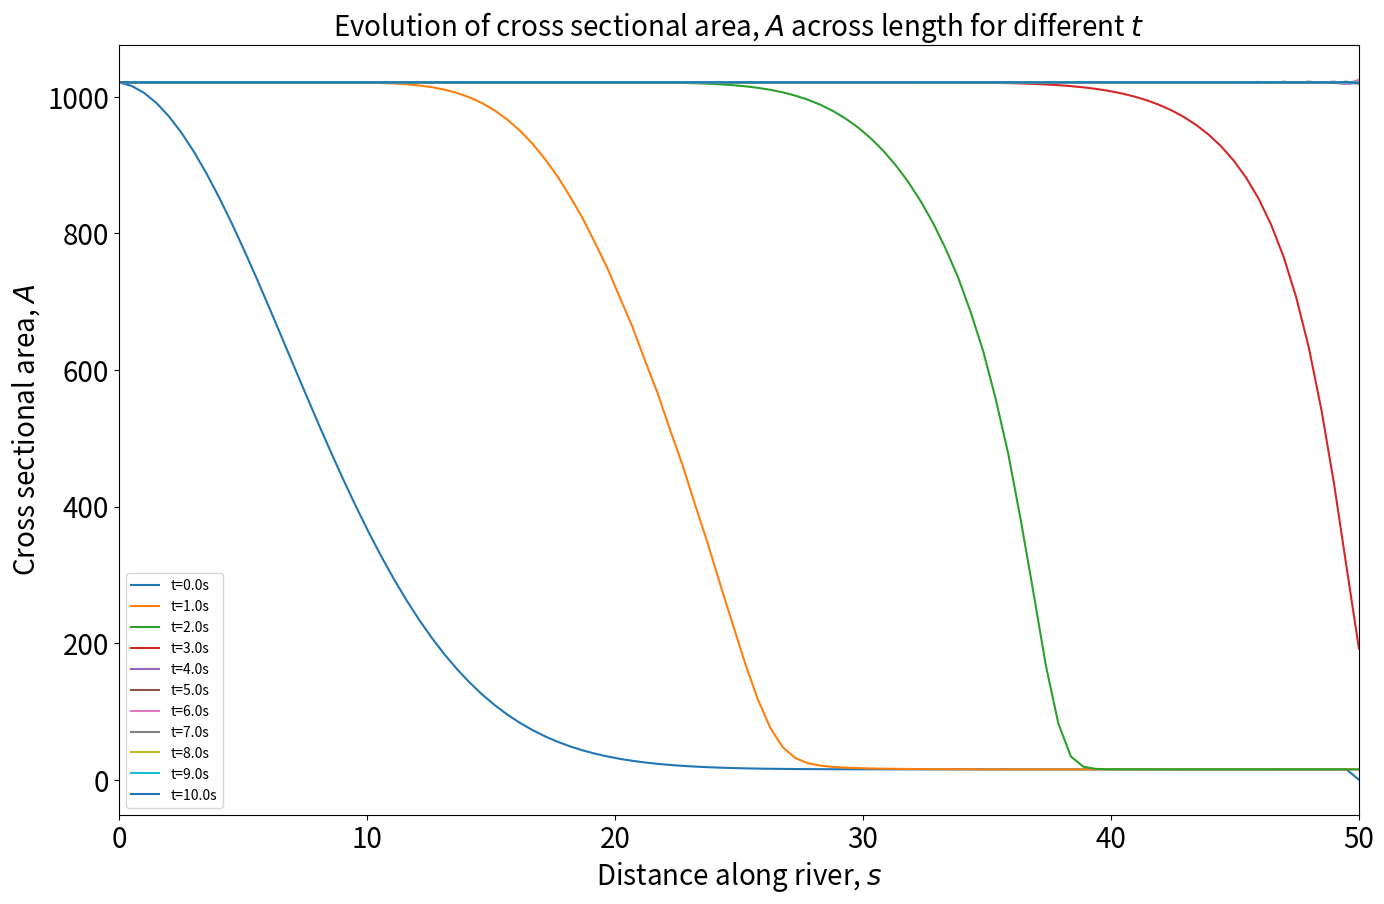

Source code (Python): (Note: this script raises an exception after producing the figure.)
import numpy as np
from matplotlib import pyplot as plt
from scipy.integrate import solve_ivp

def l(A):
    if shape == 'Rectangle':
        w = 10
        return w ** 2 + (2 * A) / w
    
    if shape == 'Wedge':
        theta = np.pi / 6
        return np.sqrt((8 * A) / (np.sin(theta)))
    
    if shape == 'Semi':
        theta = np.pi/3
        
        return np.sqrt((2 * A) / (theta - np.sin(theta))) * theta

    if shape == 'Parabola':
        w = 10
        
        var_0 = (3 * A) / (2 * (w ** 2))
        
        return ((2 * (w ** 3))/(3 * A)) * (var_0 * np.sqrt(1 + (var_0 ** 2)) + np.log(np.abs(np.sqrt(1 + (var_0 ** 2)) + var_0))) 
            
def u_bar(A):
    if shape == 'Rectangle':
        alpha = np.arctan(0.02)  # Correctly left in radians
        
    if shape == 'Wedge':
        alpha = np.arctan(0.08)  # Correctly left in radians
        
    if shape == 'Semi':
        alpha = np.arctan(0.2)
    
    if shape == 'Parabola':
        alpha = np.arctan(0.1)
        
    return np.sqrt((g * np.sin(alpha) * A) / (f * l(A)))

def int_cond(s):
    norm = np.sqrt(2 * np.pi * (sigma ** 2))
    return (V / norm) * np.exp(-((s - mean) ** 2) / (sigma ** 2)) + A_L

def Q(A):
    return A * u_bar(A)

def cell_average(c, x, i):
    """
    Compute the cell average of c over the cell [x[i], x[i+1]].
    """
    #dx = x[i+1] - x[i]
    dx = 0.1
    return (1 / dx) * np.trapz(c[i:i+2], x[i:i+2])

def rhs(t, c):
    """
    Right-hand side of the ODE system for the cell averages.
    """
    N = len(c)
    Q_flux = np.zeros(N + 1)
    dx = L/N  # Assuming uniform grid
    
    # Compute fluxes at cell interfaces
    for i in range(N + 1):
        if i == 0:
            # Left boundary: use boundary condition
            Q_flux[i] = Q(c[0])
        elif i == N:
            # Right boundary: use boundary condition
            Q_flux[i] = Q(c[-1])
        else:
            # Interior interfaces: use upwind flux
            if u_bar(c[i - 1]) > 0:
                Q_flux[i] = Q(c[i - 1])
            else:
                Q_flux[i] = Q(c[i])
    
    # Compute the right-hand side of the ODE system
    dc_dt = np.zeros(N)
    for i in range(N):
        dc_dt[i] = -(Q_flux[i + 1] - Q_flux[i]) / dx
    
    return dc_dt

def godunov(t, t_end, x, N, L):
    plt.figure(figsize=(16, 10))

    dx = L / N
    
    # Initialize cell averages
    c0 = np.array([cell_average(int_cond(x), x, i) for i in range(N)])

    # Time points at which to solve the ODEs
    t_eval = np.linspace(0, t_end, int(t_end / 0.1) + 1)
    
    # Solve the ODE system using RK45
    sol = solve_ivp(rhs, [0, t_end], c0, t_eval=t_eval, method='RK45')
    
    # Plot the solution
    for i, t in enumerate(sol.t):
        if i % 10 == 0: 
            plt.plot(x, sol.y[:, i], label=f't={t:.1f}s')
            
    plt.xlabel('Distance along river, $s$', fontsize=20)
    plt.ylabel('Cross sectional area, $A$', fontsize=20)
    plt.xlim(0, 5 * sigma + mean)
    plt.legend()
    plt.tick_params(axis='both', which='major', labelsize=20)
    plt.title('Evolution of cross sectional area, $A$ across length for different $t$', fontsize=20)
    plt.savefig(f'Figures/{shape}_godunov_rk45.pdf')
    plt.show()
    
if __name__ == "__main__":
    # Constants
    g = 9.81
    f = 0.1

    A_L = 3
    V = 5000

    mean = 0
    sigma = 10

    shape = 'Rectangle'

    N = 100
    L = 10
    t = 0
    t_end = 10
    s = np.linspace(0, 5 * sigma + mean, N)

    #plt.close('all')
    godunov(t, t_end, s, N, L)